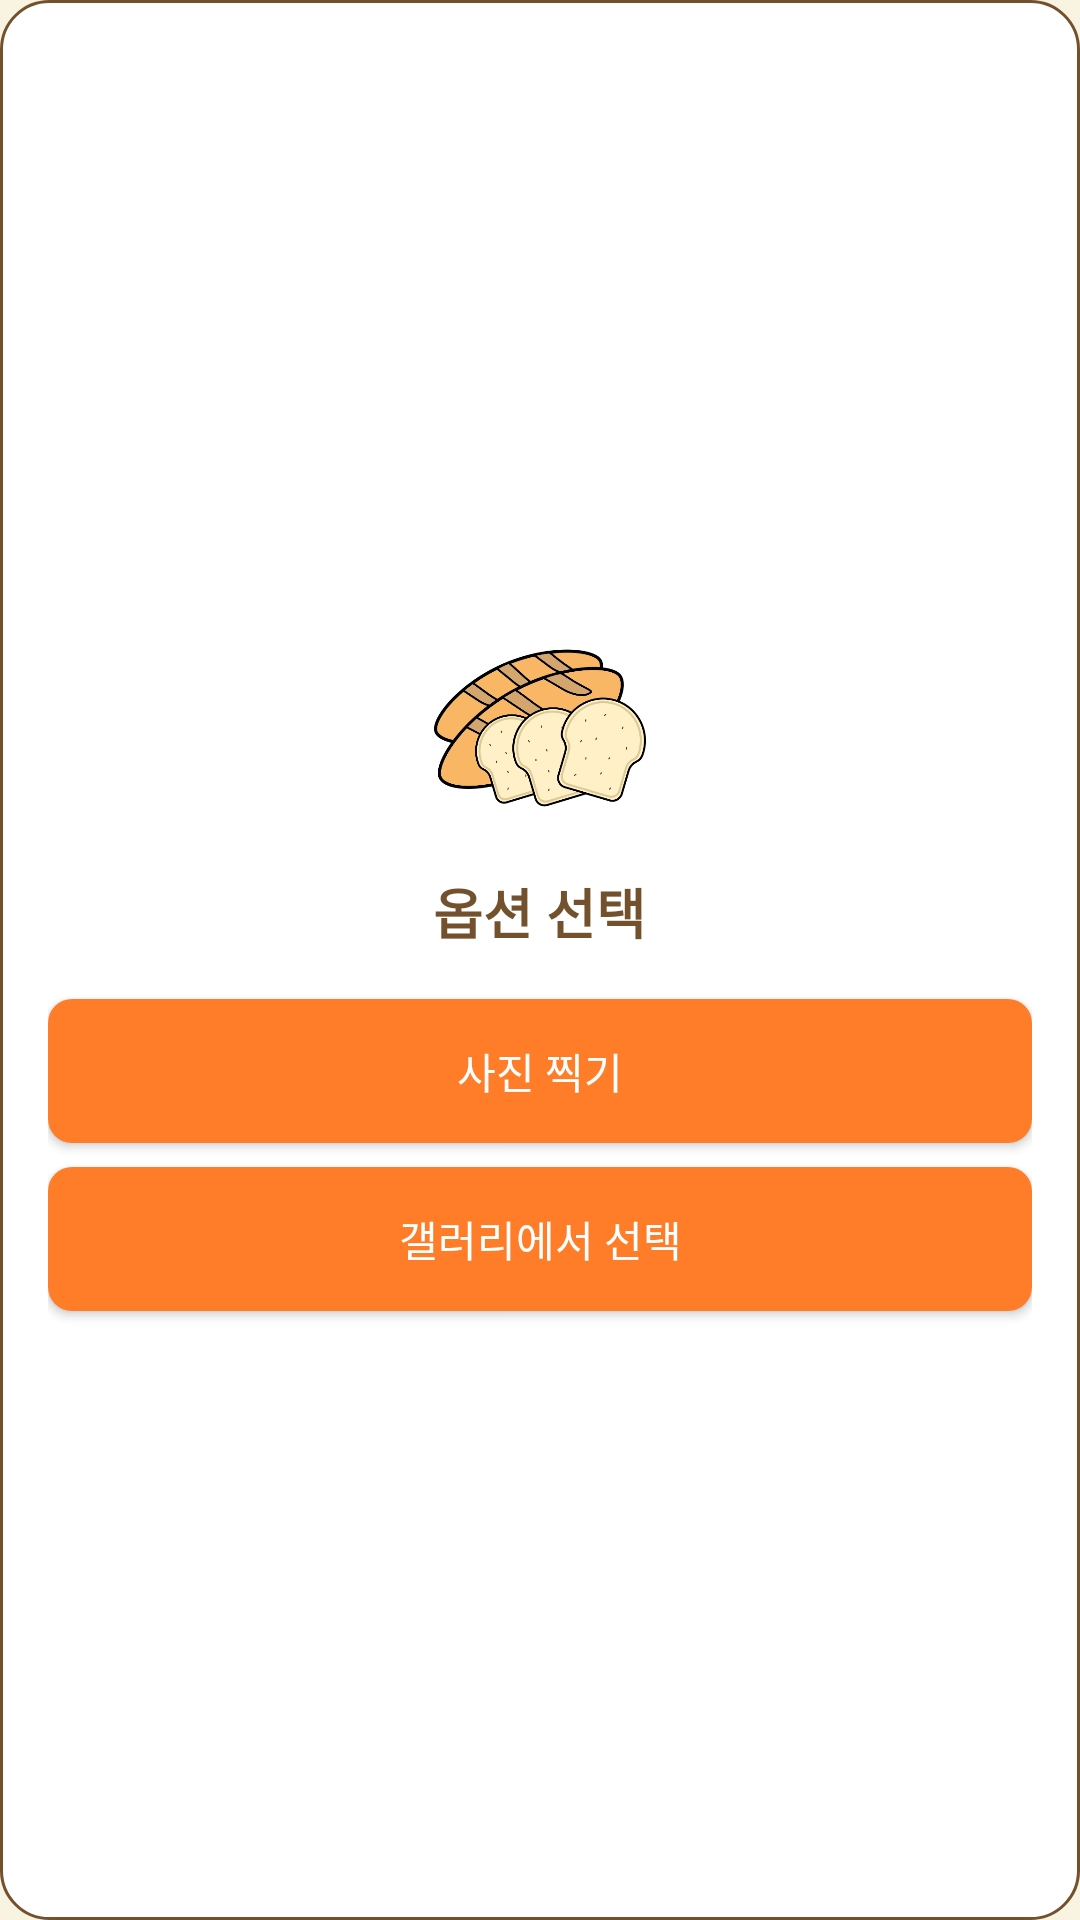

The Android layout XML behind this screen, and the referenced resources:
<!-- AndroidManifest.xml: application theme Theme.Week1 -->
<!-- res/layout/dialog_upload_options.xml -->
<?xml version="1.0" encoding="utf-8"?>
<LinearLayout xmlns:android="http://schemas.android.com/apk/res/android"
    android:layout_width="match_parent"
    android:layout_height="wrap_content"
    android:layout_gravity="center"
    android:background="@drawable/dialog_background"
    android:gravity="center"
    android:orientation="vertical"
    android:padding="16dp">

    <ImageView
        android:id="@+id/dialogImage"
        android:layout_width="80dp"
        android:layout_height="80dp"
        android:layout_marginBottom="8dp"
        android:contentDescription="@string/upload_image"
        android:src="@drawable/breadfeed_dialog_bread" />

    <TextView
        android:id="@+id/dialogTitle"
        android:layout_width="wrap_content"
        android:layout_height="wrap_content"
        android:layout_marginBottom="16dp"
        android:fontFamily="@font/main_font"
        android:gravity="center"
        android:text="옵션 선택"
        android:textColor="@color/primaryTextColor"
        android:textSize="18sp"
        android:textStyle="bold" />

    <androidx.appcompat.widget.AppCompatButton
        android:id="@+id/buttonTakePhoto"
        android:layout_width="match_parent"
        android:layout_height="wrap_content"
        android:layout_marginBottom="8dp"
        android:background="@drawable/button_background"
        android:fontFamily="@font/main_font"
        android:padding="12dp"
        android:text="사진 찍기"
        android:textColor="@android:color/white" />

    <androidx.appcompat.widget.AppCompatButton
        android:id="@+id/buttonChooseFromGallery"
        android:layout_width="match_parent"
        android:layout_height="wrap_content"
        android:background="@drawable/button_background"
        android:fontFamily="@font/main_font"
        android:padding="12dp"
        android:text="갤러리에서 선택"
        android:textColor="@android:color/white" />
</LinearLayout>
<!-- resources referenced by this layout -->
<resources>
  <color name="primaryTextColor">#74512D</color>
  <!-- drawable breadfeed_dialog_bread: png bitmap (drawable, 66032 bytes) -->
  <!-- drawable button_background (drawable) -->
  <?xml version="1.0" encoding="utf-8"?>
  <selector xmlns:android="http://schemas.android.com/apk/res/android">
      <item android:state_pressed="true">
          <shape android:shape="rectangle">
              <solid android:color="@color/button_pressed_color"/> 
              <corners android:radius="8dp"/>
          </shape>
      </item>
      <item>
          <shape android:shape="rectangle">
              <solid android:color="@color/btn_color"/> 
              <corners android:radius="8dp"/>
          </shape>
      </item>
  </selector>
  <!-- drawable dialog_background (drawable) -->
  <?xml version="1.0" encoding="utf-8"?>
  <shape xmlns:android="http://schemas.android.com/apk/res/android">
      <solid android:color="@android:color/white"/>
      <corners android:radius="16dp"/>
      <stroke android:width="1dp" android:color="@color/primaryTextColor"/>
  </shape>
  <string name="upload_image">Update image</string>
  <style name="Theme.Week1" parent="Theme.MaterialComponents.DayNight.DarkActionBar">
          
          <item name="android:windowBackground">@color/backgroundColor</item> 
          <item name="colorPrimary">@color/purple_500</item>
          <item name="colorPrimaryVariant">@color/purple_700</item>
          <item name="colorOnPrimary">@color/white</item>
          
          <item name="colorSecondary">@color/teal_200</item>
          <item name="colorSecondaryVariant">@color/teal_700</item>
          <item name="colorOnSecondary">@color/black</item>
          
          <item name="android:statusBarColor">?attr/colorPrimaryVariant</item>
          
      </style>
  <color name="button_pressed_color">#FFCF96</color>
  <color name="btn_color">#FF7D29</color>
  <color name="backgroundColor">#F8F4E1</color>
  <color name="purple_500">#FF6200EE</color>
  <color name="purple_700">#FF3700B3</color>
  <color name="white">#FFFFFFFF</color>
  <color name="teal_200">#FF03DAC5</color>
  <color name="teal_700">#FF018786</color>
  <color name="black">#FF000000</color>
</resources>
